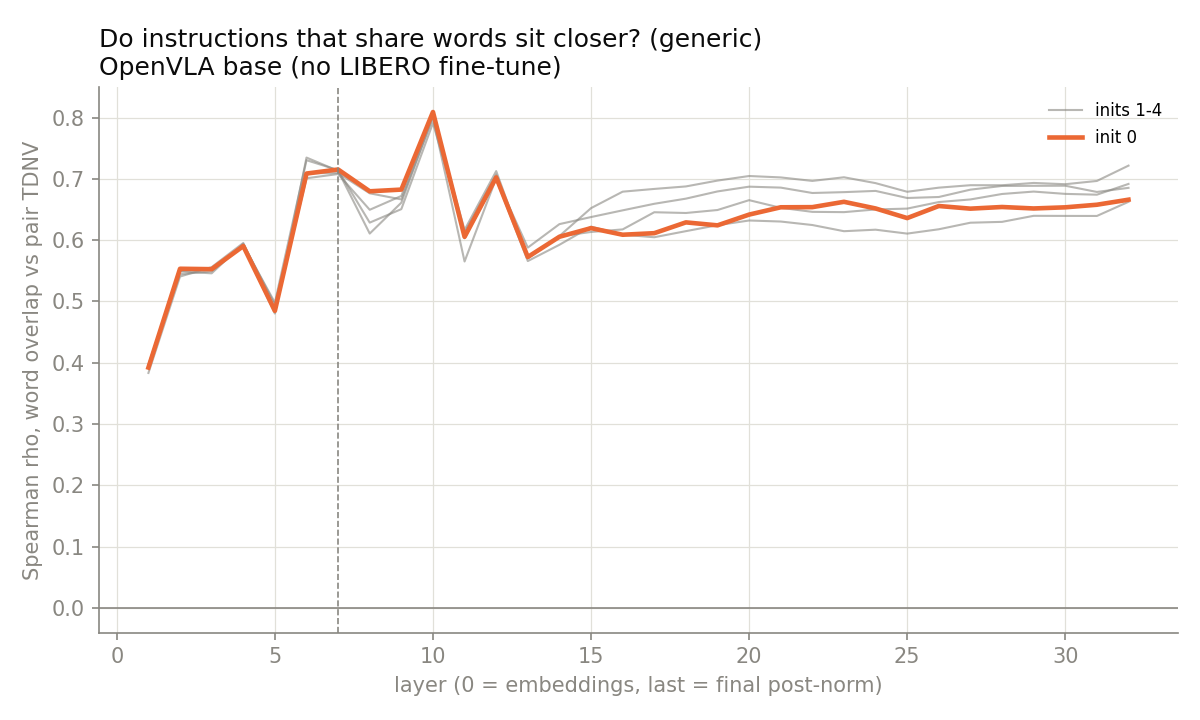

Source data for this figure (header and first rows):
layer, init0, init1, init2, init3, init4
1, 0.3920, 0.3953, 0.3832, 0.3962, 0.3962
2, 0.5533, 0.5444, 0.5406, 0.5500, 0.5489
3, 0.5526, 0.5491, 0.5559, 0.5521, 0.5458
4, 0.5902, 0.5918, 0.5953, 0.5908, 0.5941
5, 0.4846, 0.4981, 0.4869, 0.4802, 0.4943
6, 0.7087, 0.7304, 0.7010, 0.7348, 0.7092
7, 0.7153, 0.7142, 0.7079, 0.7130, 0.7094
8, 0.6797, 0.6286, 0.6495, 0.6107, 0.6764
9, 0.6825, 0.6506, 0.6721, 0.6612, 0.6665
10, 0.8091, 0.7910, 0.8077, 0.8024, 0.7993
11, 0.6054, 0.6121, 0.6030, 0.6167, 0.5652
12, 0.7024, 0.7070, 0.6997, 0.7127, 0.7010
13, 0.5725, 0.5705, 0.5658, 0.5706, 0.5878
14, 0.6055, 0.6062, 0.5924, 0.6067, 0.6261
15, 0.6196, 0.6133, 0.6220, 0.6522, 0.6377
16, 0.6088, 0.6175, 0.6088, 0.6791, 0.6486
17, 0.6113, 0.6455, 0.6047, 0.6836, 0.6593
18, 0.6290, 0.6443, 0.6147, 0.6876, 0.6677
19, 0.6241, 0.6491, 0.6244, 0.6972, 0.6795
20, 0.6417, 0.6652, 0.6321, 0.7046, 0.6873
21, 0.6536, 0.6528, 0.6304, 0.7023, 0.6857
22, 0.6538, 0.6461, 0.6247, 0.6966, 0.6769
23, 0.6625, 0.6457, 0.6146, 0.7026, 0.6783
24, 0.6517, 0.6501, 0.6170, 0.6930, 0.6803
25, 0.6360, 0.6515, 0.6106, 0.6789, 0.6688
26, 0.6557, 0.6622, 0.6177, 0.6856, 0.6704
27, 0.6514, 0.6664, 0.6284, 0.6896, 0.6824
28, 0.6541, 0.6753, 0.6298, 0.6896, 0.6884
29, 0.6517, 0.6792, 0.6397, 0.6933, 0.6886
30, 0.6535, 0.6755, 0.6395, 0.6913, 0.6888
31, 0.6578, 0.6742, 0.6394, 0.6966, 0.6786
32, 0.6660, 0.6917, 0.6625, 0.7216, 0.6853
